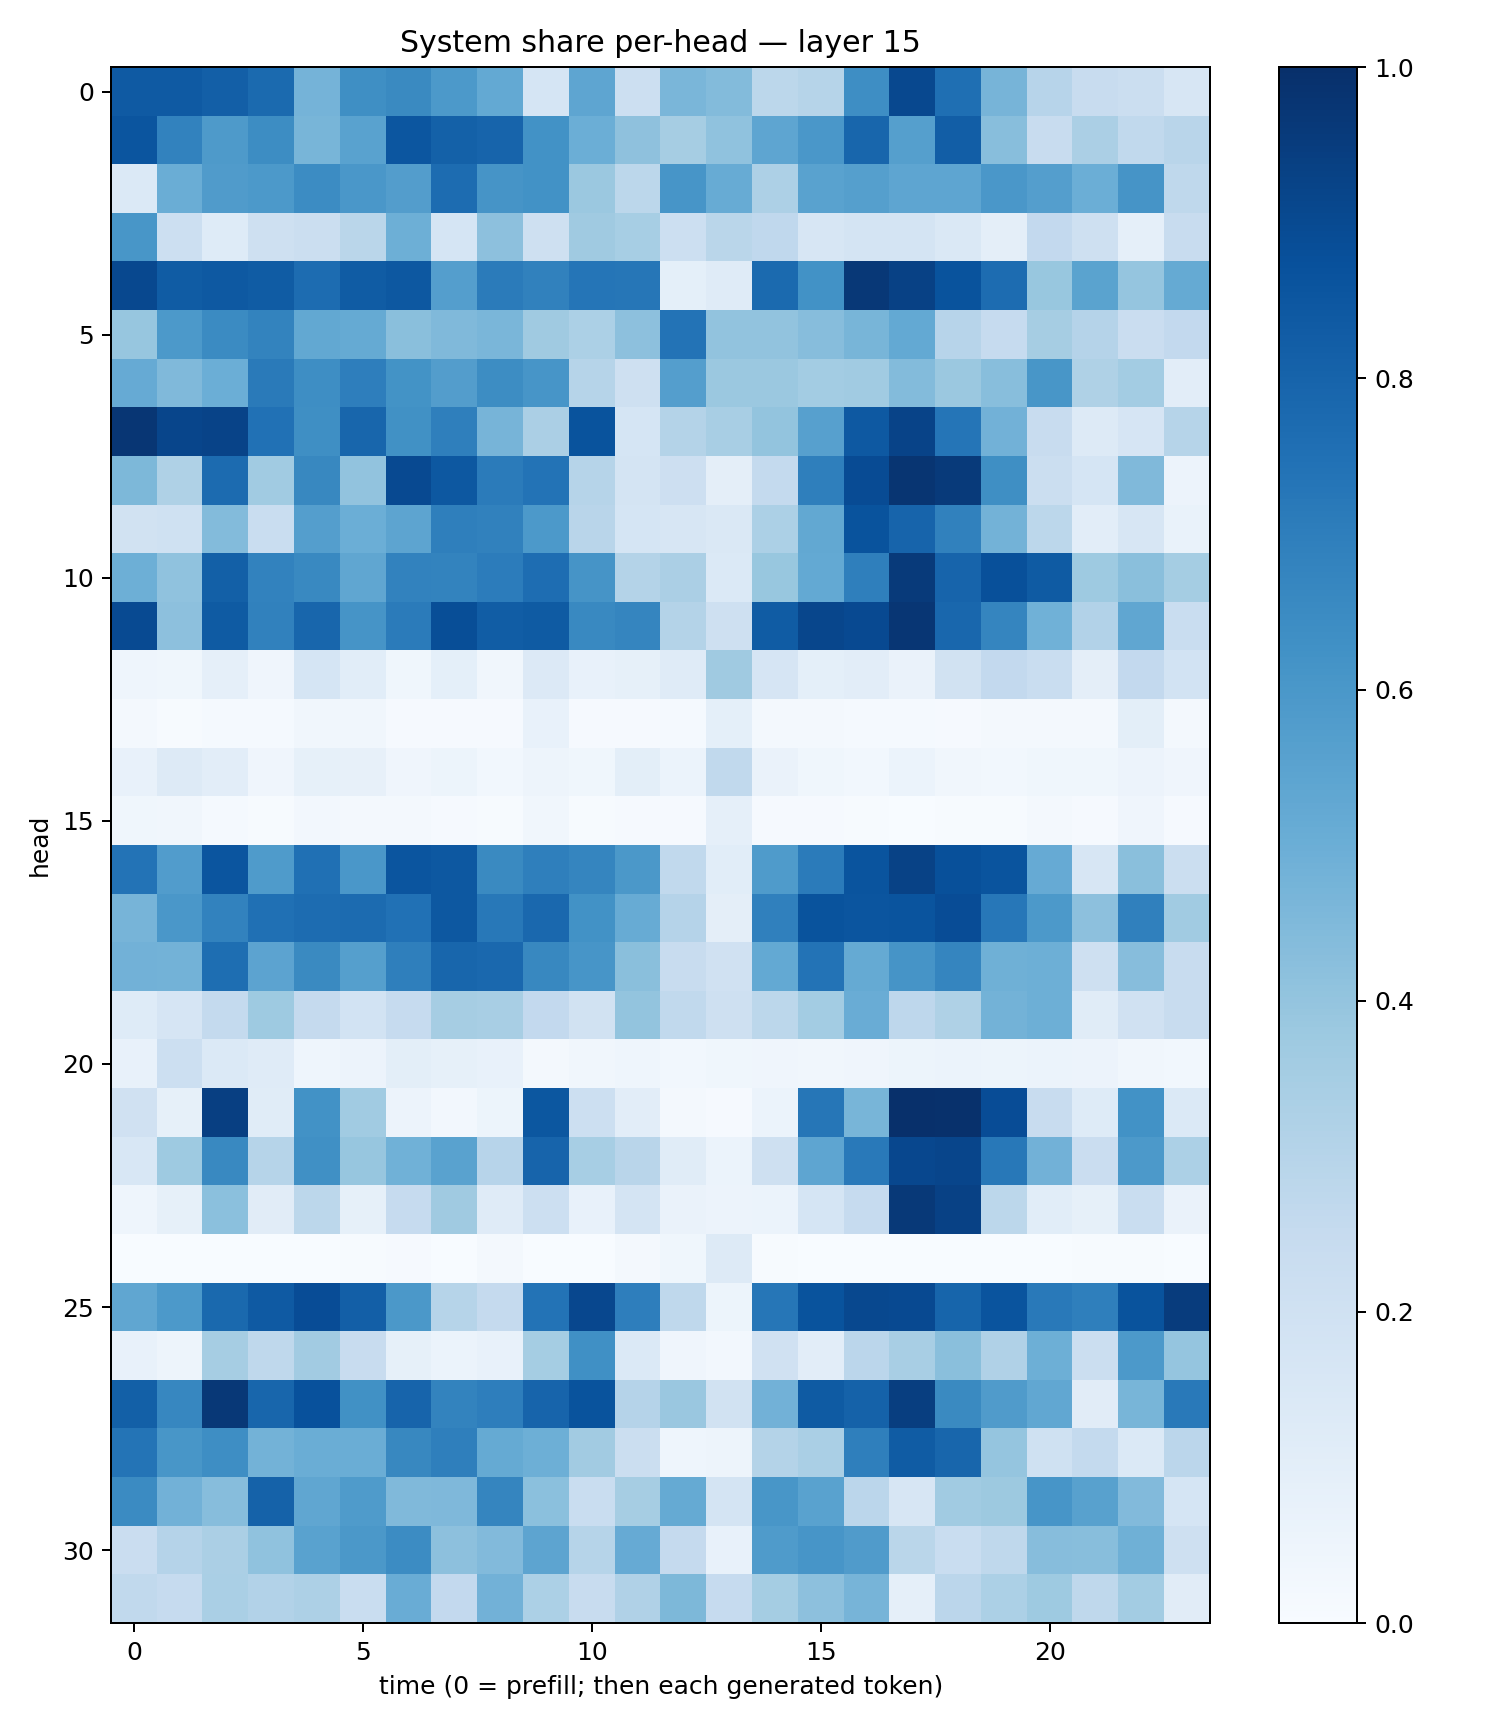

The file beside this chart, header and first rows:
0.83820933, 0.8395165, 0.82010734, 0.77410245, 0.47443986, 0.63433796, 0.65445757, 0.5902258, 0.51953644, 0.1704752, 0.53574914, 0.21715246, 0.4642551, 0.4399697, 0.27828094, 0.30039242, 0.64043117, 0.9056733, 0.75706357, 0.4718068, 0.2963346, 0.241759, 0.22523777, 0.16254856
0.8572, 0.6823, 0.5879, 0.6414, 0.4679, 0.5546, 0.8547, 0.8123, 0.7992, 0.6243, 0.4968, 0.4125, 0.348, 0.4092, 0.5376, 0.6006, 0.7893, 0.5657, 0.8215, 0.4295, 0.2367, 0.3347, 0.2648, 0.2896
0.1399, 0.502, 0.5815, 0.5901, 0.6451, 0.5988, 0.5729, 0.7661, 0.6113, 0.6225, 0.3806, 0.2792, 0.6091, 0.5106, 0.326, 0.5531, 0.5627, 0.5377, 0.5366, 0.5999, 0.5665, 0.4967, 0.6131, 0.2704
0.6053, 0.2163, 0.1217, 0.2087, 0.2251, 0.2867, 0.4945, 0.1708, 0.4179, 0.2062, 0.3681, 0.3474, 0.2186, 0.2888, 0.2678, 0.1573, 0.1763, 0.1745, 0.1478, 0.09535, 0.2589, 0.2084, 0.08948, 0.2358
0.9033, 0.8316, 0.8428, 0.8319, 0.7664, 0.8306, 0.844, 0.5671, 0.7101, 0.6867, 0.7309, 0.7277, 0.09105, 0.1202, 0.7766, 0.6246, 0.9673, 0.9299, 0.8637, 0.7664, 0.3869, 0.5487, 0.3953, 0.5188
0.3916, 0.5908, 0.6504, 0.6792, 0.5264, 0.5171, 0.4221, 0.4464, 0.4642, 0.3672, 0.3301, 0.4179, 0.739, 0.4055, 0.4033, 0.4336, 0.467, 0.5217, 0.2949, 0.2472, 0.3487, 0.3014, 0.2297, 0.259
0.5136, 0.4458, 0.4999, 0.7123, 0.637, 0.6969, 0.6176, 0.5716, 0.6422, 0.6069, 0.2981, 0.2066, 0.5678, 0.3827, 0.3798, 0.3588, 0.3652, 0.4402, 0.3811, 0.4265, 0.6049, 0.3231, 0.3588, 0.1051
0.9727, 0.9178, 0.9243, 0.7474, 0.6347, 0.7914, 0.6261, 0.6916, 0.4709, 0.3359, 0.8665, 0.1693, 0.3085, 0.3411, 0.4003, 0.5623, 0.8404, 0.9222, 0.7318, 0.484, 0.2394, 0.1276, 0.1646, 0.2977
0.4568, 0.323, 0.773, 0.3641, 0.6627, 0.4057, 0.9, 0.8467, 0.7103, 0.7413, 0.2969, 0.1755, 0.2136, 0.09502, 0.254, 0.692, 0.8919, 0.9804, 0.9577, 0.6345, 0.2213, 0.1694, 0.4465, 0.05657
0.1904, 0.2018, 0.4401, 0.2316, 0.5667, 0.4983, 0.5397, 0.6933, 0.6865, 0.5935, 0.2919, 0.1712, 0.1601, 0.1423, 0.3286, 0.5256, 0.8643, 0.7979, 0.684, 0.4772, 0.2795, 0.1029, 0.1592, 0.06737
0.4936, 0.4064, 0.8146, 0.6802, 0.6563, 0.5321, 0.6831, 0.6773, 0.7067, 0.7647, 0.6111, 0.3072, 0.3351, 0.1389, 0.388, 0.5213, 0.693, 0.9582, 0.7993, 0.8786, 0.8329, 0.3731, 0.422, 0.3547
0.8978, 0.4158, 0.8327, 0.6861, 0.7924, 0.6111, 0.7072, 0.8854, 0.8272, 0.833, 0.6571, 0.6685, 0.3082, 0.204, 0.8305, 0.913, 0.901, 0.9746, 0.7877, 0.6714, 0.4858, 0.3104, 0.5337, 0.2311
0.04352, 0.03815, 0.08618, 0.04254, 0.17, 0.1086, 0.03581, 0.09068, 0.03385, 0.1331, 0.07085, 0.08358, 0.1187, 0.3707, 0.1651, 0.09017, 0.1041, 0.06321, 0.1933, 0.2603, 0.2311, 0.09456, 0.2584, 0.1864
0.02035, 0.007207, 0.01273, 0.01208, 0.03348, 0.03419, 0.009859, 0.01131, 0.009836, 0.07717, 0.01091, 0.01044, 0.01451, 0.09219, 0.01989, 0.01642, 0.01507, 0.01222, 0.01147, 0.01709, 0.01819, 0.01772, 0.1, 0.01723
0.07309, 0.1314, 0.1045, 0.04251, 0.08274, 0.07984, 0.04285, 0.05267, 0.03092, 0.04861, 0.03858, 0.101, 0.05925, 0.2623, 0.06361, 0.03897, 0.03074, 0.05883, 0.03302, 0.02827, 0.03763, 0.0373, 0.05788, 0.03967
0.03851, 0.03238, 0.01394, 0.006775, 0.02659, 0.02188, 0.01638, 0.008139, 0.005086, 0.03196, 0.005332, 0.009537, 0.009478, 0.08845, 0.01162, 0.008693, 0.004096, 0.003813, 0.004501, 0.007701, 0.02065, 0.009104, 0.04233, 0.01132
0.7403, 0.5762, 0.8561, 0.5845, 0.7516, 0.6014, 0.8559, 0.8454, 0.6526, 0.6925, 0.6682, 0.5942, 0.2618, 0.1058, 0.5824, 0.708, 0.8611, 0.9264, 0.8767, 0.8607, 0.5143, 0.1597, 0.423, 0.2198
0.4725, 0.5996, 0.6804, 0.7519, 0.7689, 0.773, 0.7498, 0.8464, 0.722, 0.782, 0.6212, 0.5104, 0.3037, 0.09673, 0.6878, 0.8646, 0.8587, 0.8631, 0.8868, 0.7246, 0.5918, 0.4149, 0.6905, 0.366
0.4807, 0.4767, 0.7592, 0.5461, 0.6524, 0.5636, 0.692, 0.7895, 0.7845, 0.6627, 0.6061, 0.4219, 0.2386, 0.1983, 0.5225, 0.7416, 0.5183, 0.611, 0.671, 0.4905, 0.4938, 0.2098, 0.4313, 0.239
0.1211, 0.165, 0.2541, 0.3738, 0.2537, 0.187, 0.2479, 0.3491, 0.3431, 0.2599, 0.1914, 0.4002, 0.2636, 0.2081, 0.2799, 0.3575, 0.5048, 0.2773, 0.3211, 0.4771, 0.4956, 0.1156, 0.1975, 0.242
0.07644, 0.216, 0.1381, 0.1193, 0.04627, 0.05627, 0.1002, 0.08536, 0.07204, 0.01828, 0.03404, 0.04609, 0.02793, 0.03701, 0.04281, 0.0324, 0.04178, 0.05206, 0.06137, 0.05451, 0.05999, 0.05524, 0.03473, 0.02757
0.1967, 0.08383, 0.9385, 0.1168, 0.6242, 0.367, 0.05626, 0.02618, 0.05256, 0.8489, 0.218, 0.105, 0.01892, 0.007976, 0.06219, 0.7291, 0.4652, 0.9987, 0.9945, 0.8881, 0.2371, 0.1246, 0.6248, 0.1383
0.1549, 0.3715, 0.6577, 0.2995, 0.6297, 0.3941, 0.4876, 0.5511, 0.2958, 0.7974, 0.3476, 0.2892, 0.1155, 0.06025, 0.2089, 0.5363, 0.7168, 0.9088, 0.9168, 0.7226, 0.4826, 0.2293, 0.5911, 0.3311
0.04479, 0.08278, 0.4195, 0.1103, 0.2811, 0.08277, 0.2489, 0.3705, 0.1179, 0.2162, 0.07805, 0.1741, 0.06273, 0.05533, 0.06248, 0.1702, 0.2498, 0.9647, 0.933, 0.2797, 0.1064, 0.08262, 0.2329, 0.06264
0.0004656, 0.0006576, 0.0002944, 0.003312, 0.00281, 0.004323, 0.0103, 0.002136, 0.01604, 0.002093, 9.835792e-05, 0.02144, 0.03858, 0.1259, 0.006297, 0.001158, 0.001067, 0.0001386, 0.0009959, 0.0004682, 0.00345, 0.007011, 0.007532, 0.0007893
0.532, 0.5927, 0.7796, 0.8385, 0.8871, 0.8169, 0.5939, 0.297, 0.2503, 0.7408, 0.91, 0.6975, 0.2725, 0.05151, 0.7297, 0.8659, 0.904, 0.902, 0.7934, 0.8613, 0.7174, 0.6953, 0.8662, 0.9517
0.07367, 0.04737, 0.35, 0.2732, 0.3628, 0.2355, 0.08382, 0.06154, 0.07628, 0.3519, 0.6315, 0.1393, 0.03959, 0.02728, 0.199, 0.1042, 0.2813, 0.3405, 0.4252, 0.3197, 0.4943, 0.2217, 0.5925, 0.3948
0.8154, 0.6672, 0.9681, 0.7897, 0.8748, 0.6287, 0.7998, 0.6789, 0.6986, 0.7971, 0.8645, 0.3036, 0.384, 0.1885, 0.484, 0.8352, 0.8075, 0.9417, 0.6534, 0.5815, 0.5297, 0.1126, 0.4653, 0.7166
0.7361, 0.603, 0.6374, 0.4779, 0.5019, 0.5004, 0.6625, 0.6942, 0.5183, 0.4954, 0.3625, 0.2215, 0.04445, 0.04703, 0.3058, 0.3391, 0.6931, 0.829, 0.7918, 0.3963, 0.203, 0.2549, 0.1402, 0.2824
0.6496, 0.4815, 0.4324, 0.8071, 0.5339, 0.5821, 0.4471, 0.4513, 0.6706, 0.4207, 0.2336, 0.3502, 0.5159, 0.1778, 0.6039, 0.5533, 0.2832, 0.1567, 0.3665, 0.3775, 0.6068, 0.5568, 0.442, 0.1698
0.2302, 0.3039, 0.3355, 0.4073, 0.5534, 0.5954, 0.6483, 0.4169, 0.4427, 0.5402, 0.3004, 0.5122, 0.2533, 0.0723, 0.5858, 0.606, 0.5811, 0.2885, 0.2306, 0.2709, 0.4326, 0.4283, 0.4917, 0.2088
0.2646, 0.2465, 0.3388, 0.3096, 0.3249, 0.2328, 0.5055, 0.2601, 0.4838, 0.3316, 0.2416, 0.3165, 0.4557, 0.2489, 0.3539, 0.4171, 0.4699, 0.08827, 0.2818, 0.3295, 0.3722, 0.2697, 0.356, 0.1115
